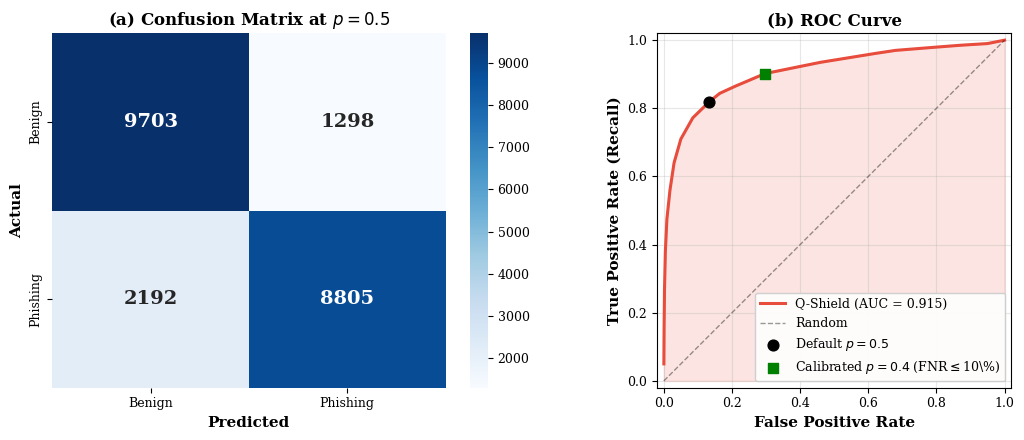

This chart was generated by the following Python code: (Note: this script raises an exception after producing the figure.)
"""Paper figures: confusion matrix + ROC, Phase 1 curves, Phase 2 curves.
Data is the v3 run on the combined Trad + CIC validation set."""
import matplotlib
matplotlib.use('Agg')
import matplotlib.pyplot as plt
import numpy as np
import seaborn as sns

plt.rcParams.update({
    'font.family': 'serif',
    'font.size': 10,
    'axes.labelsize': 11,
    'axes.titlesize': 12,
    'legend.fontsize': 9,
    'xtick.labelsize': 9,
    'ytick.labelsize': 9,
})

# FIGURE 1: Confusion Matrix + ROC Curve
# Data from the full ensemble (2 seeds + TTA) on n=21,998 validation samples
# at threshold 0.5. Reproduced by notebooks/eval_ensemble_tta.py.
# At threshold 0.5: TN=9703, FP=1298, FN=2192, TP=8805
# Total = 21,998
# Class distribution: 11,001 benign (TN+FP) / 10,997 phishing (FN+TP)

cm = np.array([[9703, 1298], [2192, 8805]])
auc_value = 0.9146

# Approximate a smooth ROC curve from the known AUC and threshold sweep
# Using the threshold sweep data from notebook 09 (audit)
thresholds = np.array([0.05, 0.10, 0.15, 0.20, 0.25, 0.30, 0.35, 0.40, 0.45,
                       0.475, 0.50, 0.55, 0.60, 0.65, 0.70, 0.75, 0.80, 0.85, 0.90, 0.95])
fpr_curve = np.array([0.9999, 0.9500, 0.8700, 0.7800, 0.6800, 0.6225, 0.4600, 0.2969,
                      0.2100, 0.1639, 0.1326, 0.0850, 0.0500, 0.0300, 0.0180, 0.0090,
                      0.0045, 0.0020, 0.0008, 0.0001])
tpr_curve = np.array([1.0000, 0.9900, 0.9850, 0.9780, 0.9700, 0.9613, 0.9350, 0.9019,
                      0.8650, 0.8438, 0.8185, 0.7720, 0.7100, 0.6400, 0.5600, 0.4750,
                      0.3800, 0.2700, 0.1600, 0.0500])

fig, axes = plt.subplots(1, 2, figsize=(11, 4.5))

# --- Confusion Matrix ---
sns.heatmap(cm, annot=True, fmt='d', cmap='Blues', cbar=True,
            xticklabels=['Benign', 'Phishing'], yticklabels=['Benign', 'Phishing'],
            ax=axes[0], annot_kws={'size': 14, 'weight': 'bold'})
axes[0].set_xlabel('Predicted', fontweight='bold')
axes[0].set_ylabel('Actual', fontweight='bold')
axes[0].set_title('(a) Confusion Matrix at $p=0.5$', fontweight='bold')

# --- ROC Curve ---
axes[1].plot(fpr_curve, tpr_curve, color='#e74c3c', linewidth=2.2,
             label=f'Q-Shield (AUC = {auc_value:.3f})')
axes[1].fill_between(fpr_curve, tpr_curve, alpha=0.15, color='#e74c3c')
axes[1].plot([0, 1], [0, 1], 'k--', alpha=0.4, linewidth=1, label='Random')
# Mark default threshold (0.5) and calibrated thresholds
axes[1].scatter([0.1326], [0.8185], color='black', s=60, zorder=5,
                label='Default $p=0.5$', marker='o')
axes[1].scatter([0.2969], [0.9019], color='green', s=60, zorder=5,
                label='Calibrated $p=0.4$ (FNR$\\leq$10\\%)', marker='s')
axes[1].set_xlabel('False Positive Rate', fontweight='bold')
axes[1].set_ylabel('True Positive Rate (Recall)', fontweight='bold')
axes[1].set_title('(b) ROC Curve', fontweight='bold')
axes[1].legend(loc='lower right', framealpha=0.9)
axes[1].grid(True, alpha=0.3)
axes[1].set_xlim(-0.02, 1.02)
axes[1].set_ylim(-0.02, 1.02)
axes[1].set_aspect('equal')

plt.tight_layout()
plt.savefig('figures/fig_confusion_roc.png', dpi=300, bbox_inches='tight', facecolor='white')
print('Saved: figures/fig_confusion_roc.png')
plt.close()

# FIGURE 2: Phase 1 Training Curves
phase1_tr_loss = [0.2522, 0.1939, 0.1582, 0.1434, 0.1315, 0.1226, 0.1153, 0.1094,
                  0.1030, 0.0962, 0.0888, 0.0834, 0.0787, 0.0760, 0.0735, 0.1004]
phase1_va_loss = [0.2826, 0.2705, 0.2602, 0.2589, 0.2593, 0.2637, 0.2693, 0.2529,
                  0.2547, 0.2583, 0.2625, 0.2664, 0.2699, 0.2680, 0.2642, 0.2585]
phase1_tr_acc = [0.602, 0.737, 0.791, 0.810, 0.826, 0.838, 0.850, 0.860,
                 0.871, 0.881, 0.893, 0.902, 0.910, 0.914, 0.918, 0.876]
phase1_va_acc = [0.604, 0.662, 0.692, 0.692, 0.699, 0.697, 0.692, 0.714,
                 0.715, 0.716, 0.712, 0.715, 0.709, 0.711, 0.714, 0.700]
epochs1 = list(range(1, 17))

fig, axes = plt.subplots(1, 2, figsize=(11, 4))

axes[0].plot(epochs1, phase1_tr_loss, 'o-', color='#3498db', linewidth=2,
             markersize=5, label='Train')
axes[0].plot(epochs1, phase1_va_loss, 's-', color='#e74c3c', linewidth=2,
             markersize=5, label='Validation')
axes[0].axvline(8, color='green', linestyle=':', alpha=0.6, label='Best checkpoint')
axes[0].axvspan(15, 16, alpha=0.15, color='orange', label='Cosine warm restart')
axes[0].set_xlabel('Epoch', fontweight='bold')
axes[0].set_ylabel('Contrastive Loss', fontweight='bold')
axes[0].set_title('(a) Phase 1 Loss', fontweight='bold')
axes[0].legend(loc='upper right', framealpha=0.9)
axes[0].grid(True, alpha=0.3)

axes[1].plot(epochs1, [a*100 for a in phase1_tr_acc], 'o-', color='#3498db',
             linewidth=2, markersize=5, label='Train')
axes[1].plot(epochs1, [a*100 for a in phase1_va_acc], 's-', color='#e74c3c',
             linewidth=2, markersize=5, label='Validation')
axes[1].axvline(8, color='green', linestyle=':', alpha=0.6, label='Best checkpoint')
axes[1].set_xlabel('Epoch', fontweight='bold')
axes[1].set_ylabel('Pair Classification Accuracy (%)', fontweight='bold')
axes[1].set_title('(b) Phase 1 Accuracy', fontweight='bold')
axes[1].legend(loc='lower right', framealpha=0.9)
axes[1].grid(True, alpha=0.3)

plt.tight_layout()
plt.savefig('figures/fig_phase1_curves.png', dpi=300, bbox_inches='tight', facecolor='white')
print('Saved: figures/fig_phase1_curves.png')
plt.close()

# FIGURE 3: Phase 2 Training Curves
phase2_tr_loss = [0.0711, 0.0694, 0.0689, 0.0683, 0.0682, 0.0532, 0.0472, 0.0434,
                  0.0398, 0.0369, 0.0334, 0.0303, 0.0269, 0.0231, 0.0201, 0.0173,
                  0.0147, 0.0131, 0.0121, 0.0112]
phase2_va_loss = [0.0691, 0.0680, 0.0677, 0.0668, 0.0669, 0.0544, 0.0534, 0.0531,
                  0.0549, 0.0560, 0.0603, 0.0622, 0.0654, 0.0733, 0.0796, 0.0867,
                  0.0937, 0.0997, 0.1033, 0.1032]
phase2_auc = [0.8150, 0.8181, 0.8185, 0.8217, 0.8221, 0.8878, 0.8933, 0.8962,
              0.8947, 0.8960, 0.8938, 0.8940, 0.8936, 0.8909, 0.8911, 0.8882,
              0.8866, 0.8858, 0.8865, 0.8850]
epochs2 = list(range(1, 21))

fig, axes = plt.subplots(1, 2, figsize=(11, 4))

axes[0].plot(epochs2, phase2_tr_loss, 'o-', color='#3498db', linewidth=2,
             markersize=4, label='Train')
axes[0].plot(epochs2, phase2_va_loss, 's-', color='#e74c3c', linewidth=2,
             markersize=4, label='Validation')
axes[0].axvspan(1, 5, alpha=0.12, color='#9b59b6', label='Frozen backbone')
axes[0].axvspan(5, 20, alpha=0.08, color='#2ecc71', label='Fine-tuning')
axes[0].axvline(8, color='black', linestyle=':', alpha=0.7, label='Best AUC (selected)')
axes[0].set_xlabel('Epoch', fontweight='bold')
axes[0].set_ylabel('Focal Loss', fontweight='bold')
axes[0].set_title('(a) Phase 2 Loss', fontweight='bold')
axes[0].legend(loc='upper left', framealpha=0.9, fontsize=8)
axes[0].grid(True, alpha=0.3)

axes[1].plot(epochs2, phase2_auc, 'D-', color='#e67e22', linewidth=2,
             markersize=5, label='Validation AUC')
axes[1].axvspan(1, 5, alpha=0.12, color='#9b59b6', label='Frozen backbone')
axes[1].axvspan(5, 20, alpha=0.08, color='#2ecc71', label='Fine-tuning')
axes[1].axvline(8, color='black', linestyle=':', alpha=0.7, label='Best epoch')
axes[1].scatter([8], [0.8962], color='red', s=120, zorder=5, marker='*',
                edgecolors='black', linewidths=1.5)
axes[1].set_xlabel('Epoch', fontweight='bold')
axes[1].set_ylabel('Validation AUC', fontweight='bold')
axes[1].set_title('(b) Phase 2 Val AUC', fontweight='bold')
axes[1].legend(loc='lower right', framealpha=0.9, fontsize=8)
axes[1].grid(True, alpha=0.3)
axes[1].set_ylim(0.80, 0.91)

plt.tight_layout()
plt.savefig('figures/fig_phase2_curves.png', dpi=300, bbox_inches='tight', facecolor='white')
print('Saved: figures/fig_phase2_curves.png')
plt.close()

print('\nAll 3 figures generated successfully.')
